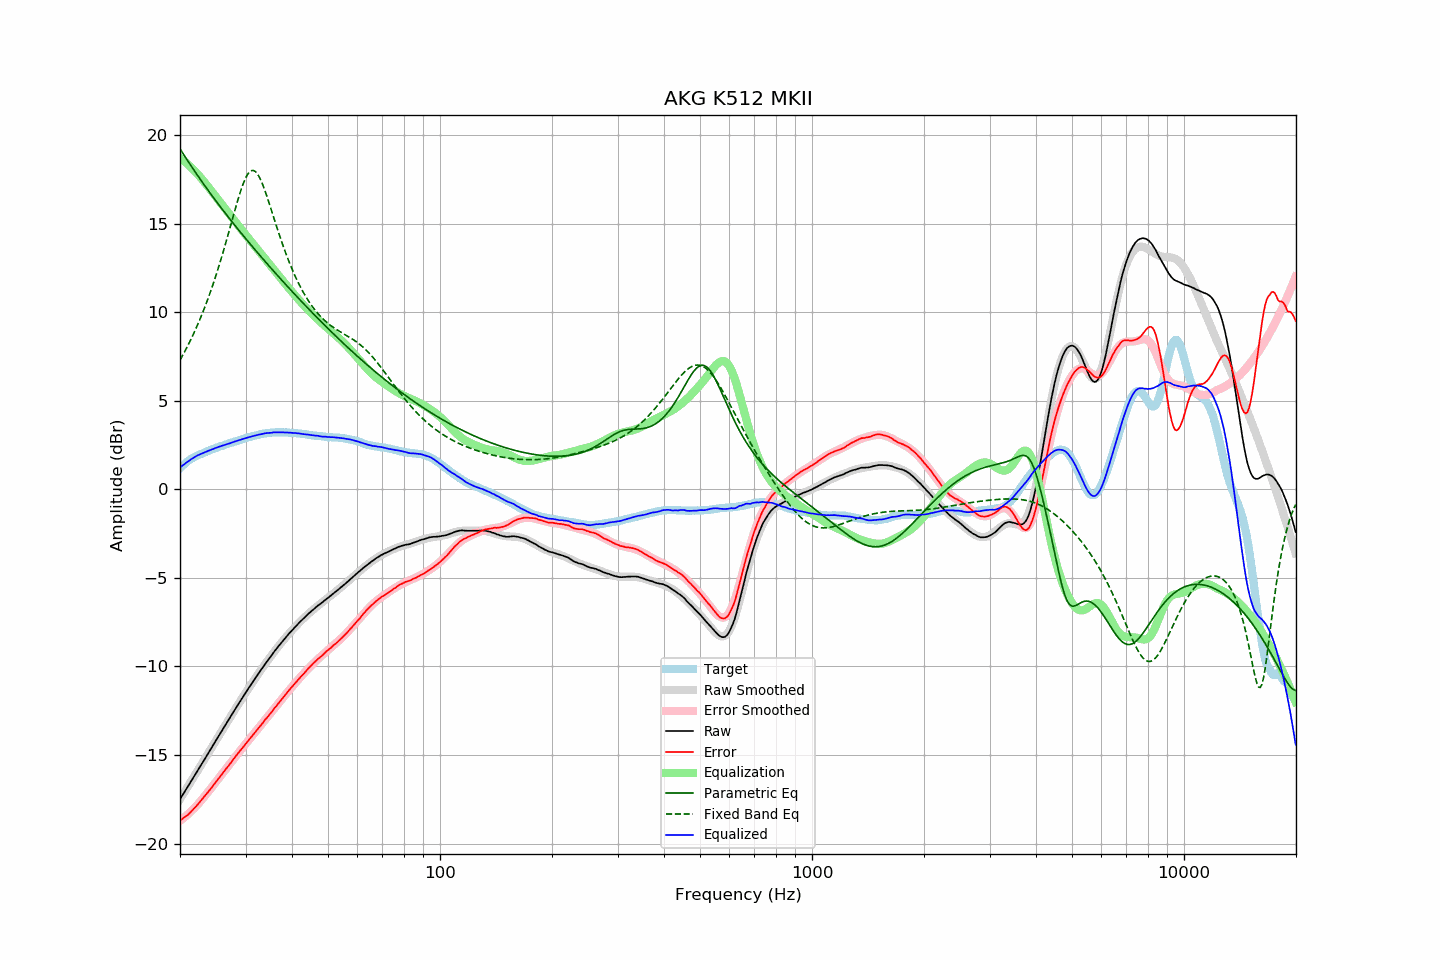

Data behind this chart, as committed beside it:
frequency, raw, error, smoothed, error_smoothed, equalization, parametric_eq, fixed_band_eq, equalized_raw, equalized_smoothed, target
20.00, -17.49, -18.69, -17.49, -18.71, 18.71, 19.23, 7.29, 1.23, 1.22, 1.20
20.20, -17.35, -18.63, -17.35, -18.65, 18.65, 19.08, 7.45, 1.30, 1.30, 1.29
20.40, -17.20, -18.56, -17.20, -18.57, 18.57, 18.94, 7.62, 1.38, 1.37, 1.37
20.61, -17.06, -18.50, -17.05, -18.50, 18.50, 18.80, 7.79, 1.44, 1.44, 1.43
20.81, -16.91, -18.43, -16.91, -18.42, 18.42, 18.66, 7.96, 1.51, 1.51, 1.53
21.02, -16.77, -18.37, -16.76, -18.34, 18.34, 18.52, 8.14, 1.57, 1.58, 1.61
21.23, -16.62, -18.28, -16.62, -18.26, 18.26, 18.39, 8.32, 1.64, 1.64, 1.66
21.44, -16.47, -18.19, -16.47, -18.17, 18.17, 18.25, 8.51, 1.70, 1.70, 1.72
21.66, -16.32, -18.09, -16.32, -18.08, 18.08, 18.11, 8.70, 1.76, 1.76, 1.77
21.87, -16.18, -18.00, -16.17, -17.99, 17.99, 17.98, 8.89, 1.81, 1.82, 1.82
22.09, -16.03, -17.90, -16.03, -17.89, 17.89, 17.85, 9.09, 1.87, 1.87, 1.87
22.31, -15.88, -17.80, -15.88, -17.80, 17.80, 17.72, 9.30, 1.92, 1.92, 1.92
22.54, -15.73, -17.69, -15.73, -17.69, 17.69, 17.58, 9.51, 1.96, 1.96, 1.96
22.76, -15.58, -17.58, -15.58, -17.59, 17.59, 17.45, 9.73, 2.01, 2.00, 2.00
22.99, -15.44, -17.47, -15.43, -17.48, 17.48, 17.33, 9.96, 2.04, 2.04, 2.03
23.22, -15.29, -17.36, -15.28, -17.36, 17.36, 17.20, 10.19, 2.08, 2.08, 2.07
23.45, -15.14, -17.25, -15.13, -17.25, 17.25, 17.07, 10.42, 2.12, 2.12, 2.11
23.69, -14.99, -17.14, -14.99, -17.14, 17.14, 16.94, 10.66, 2.15, 2.15, 2.15
23.92, -14.84, -17.02, -14.84, -17.03, 17.03, 16.82, 10.91, 2.19, 2.19, 2.19
24.16, -14.69, -16.92, -14.69, -16.91, 16.91, 16.69, 11.17, 2.22, 2.22, 2.24
24.40, -14.54, -16.80, -14.54, -16.80, 16.80, 16.57, 11.43, 2.26, 2.26, 2.27
24.65, -14.39, -16.68, -14.39, -16.68, 16.68, 16.45, 11.70, 2.29, 2.29, 2.29
24.89, -14.24, -16.56, -14.24, -16.56, 16.56, 16.33, 11.97, 2.33, 2.33, 2.32
25.14, -14.09, -16.45, -14.09, -16.45, 16.45, 16.21, 12.25, 2.36, 2.36, 2.36
25.39, -13.94, -16.33, -13.94, -16.33, 16.33, 16.09, 12.54, 2.40, 2.39, 2.39
25.65, -13.79, -16.22, -13.79, -16.22, 16.22, 15.97, 12.84, 2.43, 2.43, 2.43
25.91, -13.64, -16.09, -13.64, -16.10, 16.10, 15.85, 13.14, 2.46, 2.46, 2.45
26.16, -13.50, -15.97, -13.49, -15.98, 15.98, 15.73, 13.45, 2.48, 2.49, 2.48
26.43, -13.35, -15.87, -13.35, -15.86, 15.86, 15.61, 13.76, 2.51, 2.52, 2.52
26.69, -13.20, -15.74, -13.20, -15.74, 15.74, 15.49, 14.08, 2.54, 2.55, 2.55
26.96, -13.05, -15.62, -13.05, -15.62, 15.62, 15.38, 14.40, 2.57, 2.57, 2.57
27.23, -12.91, -15.52, -12.90, -15.51, 15.51, 15.26, 14.73, 2.60, 2.60, 2.61
27.50, -12.76, -15.40, -12.76, -15.39, 15.39, 15.15, 15.06, 2.63, 2.63, 2.64
27.77, -12.61, -15.27, -12.61, -15.27, 15.27, 15.03, 15.39, 2.67, 2.66, 2.66
28.05, -12.46, -15.16, -12.46, -15.16, 15.16, 14.92, 15.71, 2.70, 2.69, 2.70
28.33, -12.32, -15.03, -12.32, -15.04, 15.04, 14.81, 16.03, 2.72, 2.72, 2.72
28.62, -12.17, -14.91, -12.17, -14.92, 14.92, 14.70, 16.34, 2.75, 2.75, 2.74
28.90, -12.03, -14.81, -12.03, -14.81, 14.81, 14.58, 16.64, 2.78, 2.78, 2.78
29.19, -11.89, -14.69, -11.88, -14.69, 14.69, 14.47, 16.92, 2.81, 2.81, 2.80
29.48, -11.74, -14.59, -11.74, -14.58, 14.58, 14.36, 17.18, 2.84, 2.84, 2.85
29.78, -11.60, -14.47, -11.60, -14.47, 14.47, 14.25, 17.41, 2.87, 2.87, 2.87
30.08, -11.46, -14.35, -11.46, -14.35, 14.35, 14.14, 17.61, 2.89, 2.89, 2.89
30.38, -11.32, -14.24, -11.32, -14.24, 14.24, 14.03, 17.77, 2.92, 2.92, 2.92
30.68, -11.18, -14.13, -11.18, -14.13, 14.13, 13.92, 17.90, 2.95, 2.95, 2.95
30.99, -11.05, -14.02, -11.05, -14.02, 14.02, 13.82, 17.98, 2.97, 2.97, 2.97
31.30, -10.91, -13.91, -10.91, -13.91, 13.91, 13.71, 18.01, 3.00, 3.00, 3.00
31.61, -10.78, -13.80, -10.77, -13.80, 13.80, 13.60, 17.99, 3.02, 3.02, 3.02
31.93, -10.64, -13.68, -10.64, -13.69, 13.69, 13.49, 17.93, 3.05, 3.05, 3.04
32.24, -10.51, -13.56, -10.51, -13.57, 13.57, 13.39, 17.83, 3.07, 3.07, 3.06
32.57, -10.38, -13.46, -10.38, -13.46, 13.46, 13.28, 17.69, 3.08, 3.09, 3.09
32.89, -10.25, -13.36, -10.24, -13.35, 13.35, 13.18, 17.51, 3.10, 3.11, 3.11
33.22, -10.12, -13.25, -10.11, -13.24, 13.24, 13.07, 17.31, 3.12, 3.13, 3.13
33.55, -9.99, -13.13, -9.99, -13.13, 13.13, 12.97, 17.08, 3.14, 3.14, 3.15
33.89, -9.85, -13.00, -9.86, -13.02, 13.02, 12.86, 16.83, 3.17, 3.16, 3.15
34.23, -9.73, -12.91, -9.73, -12.90, 12.90, 12.76, 16.56, 3.18, 3.17, 3.18
34.57, -9.61, -12.79, -9.61, -12.79, 12.79, 12.65, 16.29, 3.18, 3.18, 3.19
34.92, -9.49, -12.68, -9.48, -12.68, 12.68, 12.55, 16.00, 3.19, 3.19, 3.19
35.27, -9.37, -12.58, -9.36, -12.57, 12.57, 12.45, 15.72, 3.20, 3.20, 3.21
35.62, -9.24, -12.44, -9.24, -12.45, 12.45, 12.35, 15.43, 3.21, 3.21, 3.21
35.97, -9.12, -12.33, -9.12, -12.34, 12.34, 12.24, 15.15, 3.22, 3.22, 3.21
... 635 more rows
